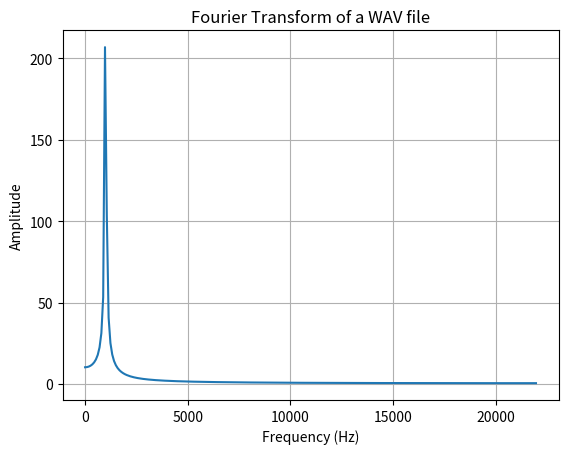

This chart was generated by the following Python code: (Note: this script raises an exception after producing the figure.)
import numpy as np
import scipy.io.wavfile as wav
from scipy.fft import fft, fftfreq
import matplotlib.pyplot as plt
import numpy as np
import os


def generate_sin(freq, sample_rate, duration, save_path):
    """Generate a sinusoid and save it as a WAV file

    Args:
        freq (int): Frequency of the sinusoïd
        sample_rate (int): Sample rate of the sinsoïd
        duration (int): Duration of the WAV file
        save_path (string): Folder in which the WAV file will be saved

    Returns:
        x (np.array of float): abscisse values of the signal
        y (np.array of float): ordinate values of the signal
    """
    x = np.linspace(0, duration, sample_rate * duration, endpoint=False)
    frequencies = x * freq
    # 2pi because np.sin takes radians
    y = np.sin((2 * np.pi) * frequencies)
    
    try: 
        if not os.path.exists(save_path): 
            os.makedirs(save_path)     
    except OSError: 
        print ('Error: Creating directory of data') 
    wav.write(f"{save_path}sinwave.wav", sample_rate, y)
    return x, y

def wav2sound(wav_path):
    """Load a sound signal from a WAV file into a python data array

    Args:
        wav_path (string): Path to the WAV file

    Returns:
        data (np.array of float): Data corresponsding to the sound signal
        sample_rate (int): Sample rate of the file
    """
    sample_rate, data = wav.read(wav_path) 
    return data, sample_rate


def sound2fourier(data, sample_rate):
    """Fourier transform on a signal array

    Args:
        data (np.array of float): Signal data
        sample_rate (int): Sample rate of the sound signal

    Returns:
        xf (np.array of float): abscisse values of the fourier transform
        yf (np.array of float): ordinate values of the fourier transform
    """
    yf = fft(data)
    xf = fftfreq(len(data), 1 / sample_rate)
    return xf, yf

def sound2window(data, window_length):
    """Apply a sliding window to a sound signal.
    The sliding windows are overlayed together.

    Args:
        data (np.array of float): Signal data
        window_length (int): Desired length of the windows

    Returns:
        list of np.array of float: List containing all the windows
    """
    window_shift = int(window_length) #Can be divided for window overlay
    return [data[i:i+window_length] for i in range(0,len(data)-window_length+1,window_shift)]

def window2fourier(windows, sample_rate):
    """Apply Fourier Transform on multiple data windows

    Args:
        windows ([[float]]): List containing all the windows
        sample_rate (int): Sample rate of the original sound signal

    Returns:
        [[xf,yf]]: List containing the fourier abscisse (xf) and ordinate (yf) for each window
    """
    fouriers = []
    for data in windows:
        fouriers.append(sound2fourier(data,sample_rate))
    return fouriers

def stereo2mono(stereo_data):
    if(len(np.shape(stereo_data)) == 1):
        return stereo_data
    
    mono_data = np.mean(stereo_data,axis=1)
    return mono_data

def plot_fourier(xf, yf):
    """Plot the fourier transform of a signal on a graph

    Args:
        xf (np.array of float): abscisse values of the fourier transform
        yf (np.array of float): ordinate values of the fourier transform
    """
    half_len = int(len(xf)/2)
    plt.plot(xf[0:half_len], np.abs(yf[0:half_len]))
    plt.grid(True)
    plt.xlabel("Frequency (Hz)")
    plt.ylabel("Amplitude")
    plt.title("Fourier Transform of a WAV file")
    plt.show()
    


if __name__ == "__main__":
    save_path = "data/dummy/audio/"

    # Fourier on Sinusoid
    if True:
        # Generate a sinusoid
        freq = 1000
        sample_rate = 44100
        duration = 5
        generate_sin(freq, sample_rate, duration, save_path)

        # Fourier Transform        
        data, sample_rate = wav2sound(f"{save_path}sinwave.wav")
        windows = sound2window(data, 500)
        fouriers = window2fourier(windows, sample_rate)
        plot_fourier(fouriers[0][0], fouriers[0][1])
    
    # Fourier on dummy audio
    if True:
        video_file = "data/dummy/audio/dummy_audio.wav"
        data, sample_rate = wav2sound(video_file)
        data = stereo2mono(data)
        windows = sound2window(data, 500)
        fouriers = window2fourier(windows, sample_rate)
        plot_fourier(fouriers[0][0], fouriers[0][1])
    
